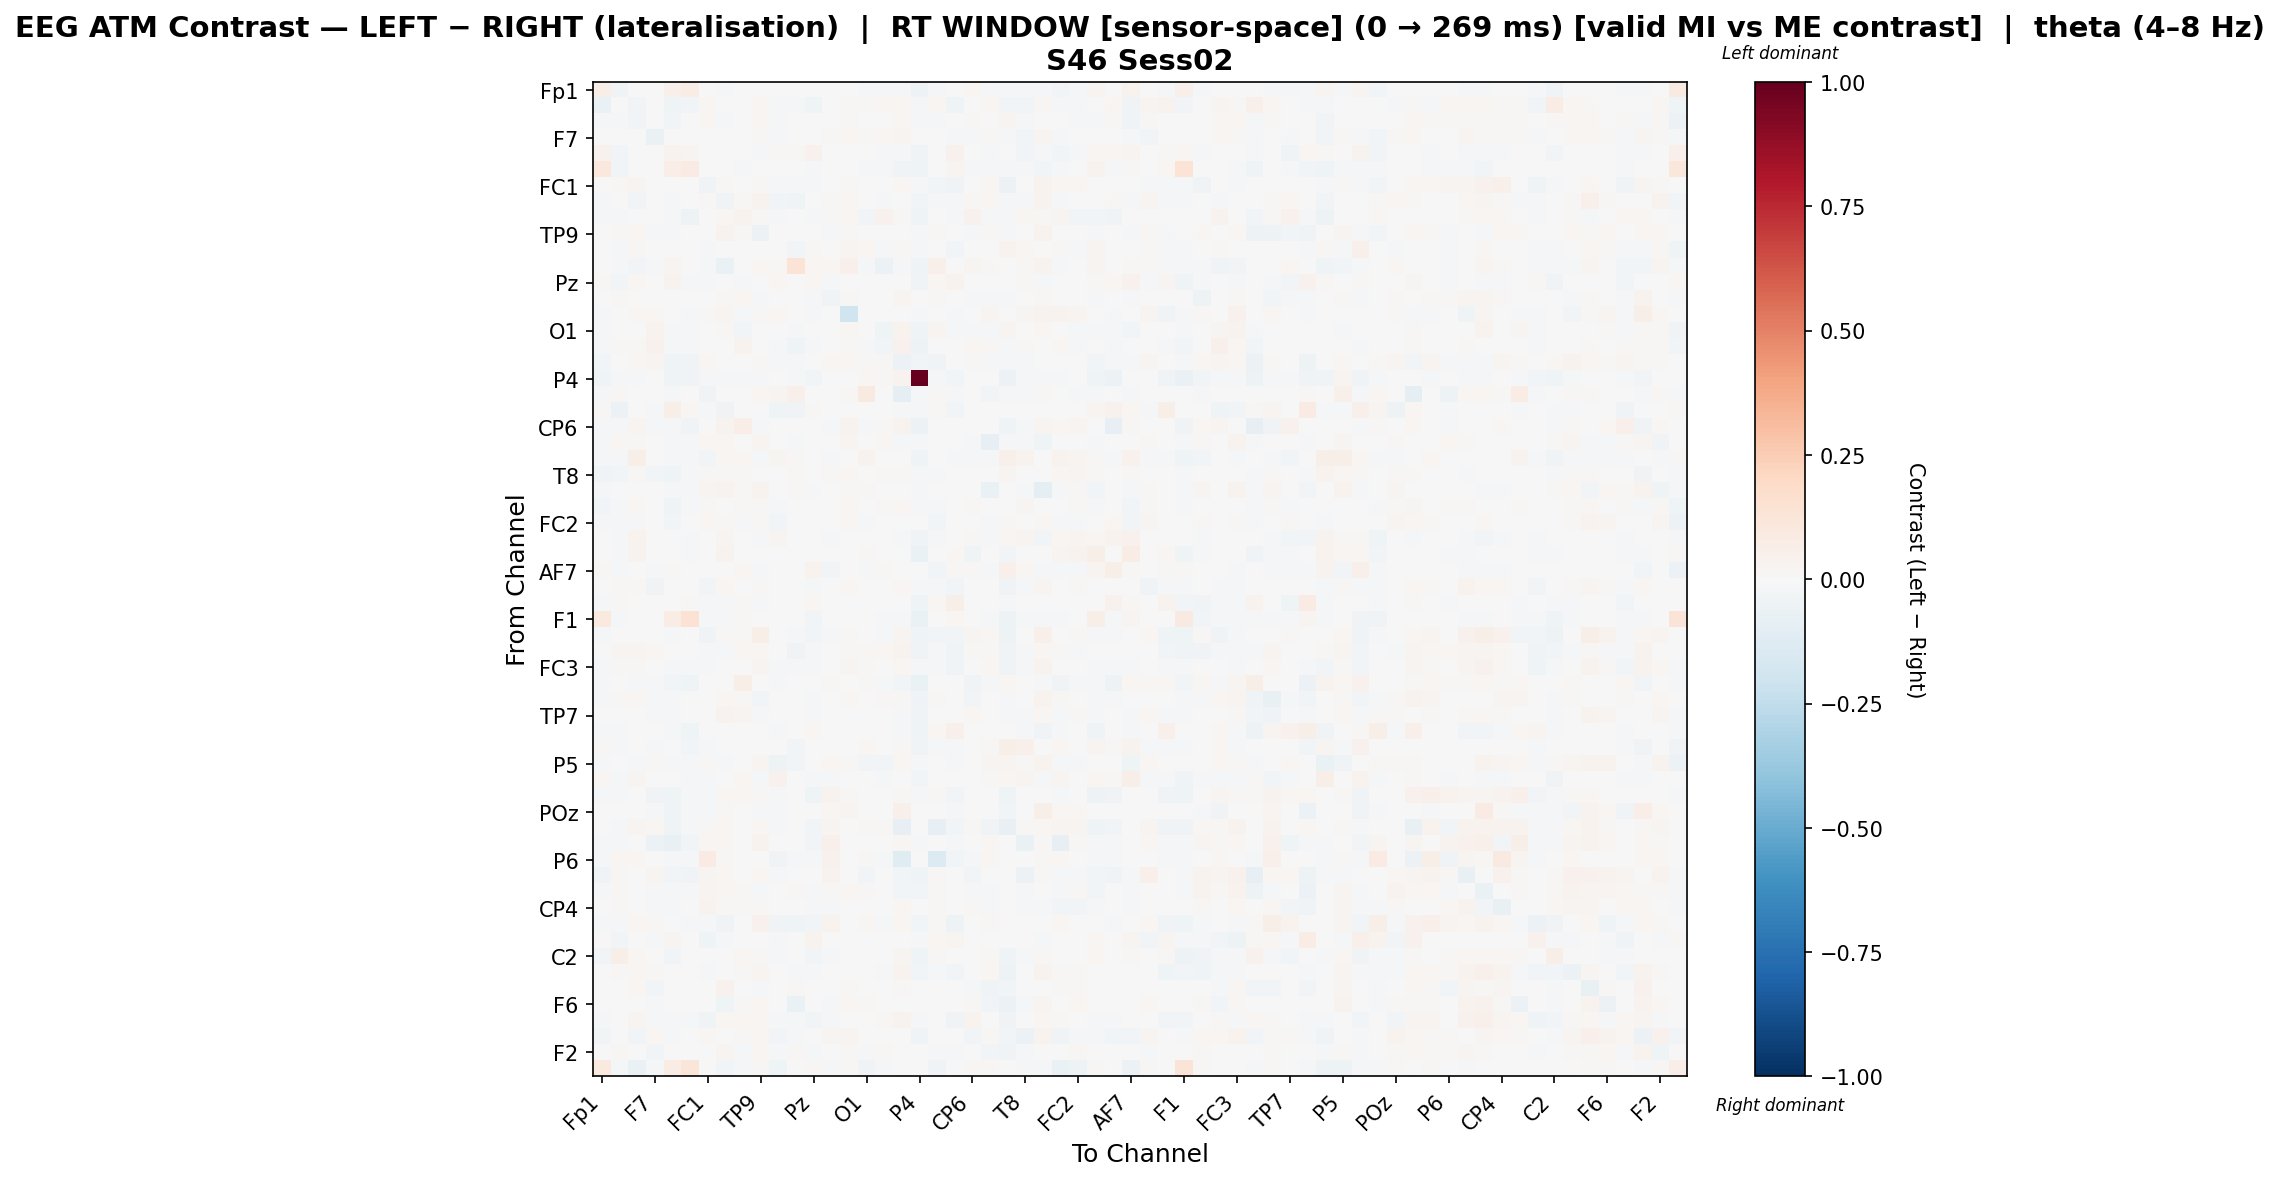

Data behind this chart, as committed beside it:
, Fp1, Fz, F3, F7, FT9, FC5, FC1, C3, T7, TP9, CP5, CP1, Pz, P3, P7, O1, Oz, O2, P4, P8, TP10, CP6, CP2
Fp1, 0.06866, -0.037, -0.005897, 0.0, 0.04828, 0.0758, 0.0, -0.008627, 0.007284, 0.0, 0.005069, 0.00722, 0.0008132, 0.0, -0.0007594, -0.01358, -0.01243, -0.01978, -0.04888, -0.009677, 0.005262, 0.01924, -0.01405
Fz, -0.06374, -0.00146, -0.02349, 0.0007396, -0.0467, -0.02479, 0.02059, -0.005646, -0.005091, 0.02048, -0.01639, -0.01312, -0.04229, 0.007545, 0.008092, 0.007826, 0.01727, 0.01679, -0.01837, 0.01815, -0.04355, -0.007087, 0.02264
F3, -0.01961, -0.01546, -0.0263, 0.00321, -0.02426, -0.0008103, 0.01837, -0.01124, -0.004978, 0.01772, -0.0172, -0.006132, 0.004926, 0.004323, 0.0112, -0.006473, 0.002769, 0.02169, -0.008913, -0.01745, 0.0, 0.01113, 0.006485
F7, 0.0, -0.004051, 0.00185, -0.06464, -0.005387, 0.0, -0.00699, 0.004025, 0.0005866, 0.009805, -0.008094, -0.006739, -0.0068, 0.009379, 0.02136, 0.01467, 0.02048, 0.02371, 0.0, -0.007468, -0.01927, -0.008311, 0.01241
FT9, 0.04533, -0.02679, -0.002844, -0.00678, 0.03822, 0.03004, 0.0, -0.007571, -0.006226, -0.008548, 0.01092, 0.009998, 0.03984, -0.004127, 0.001846, -0.007713, -0.01133, -0.02083, -0.03589, 0.002889, 0.04438, 0.002859, -0.01091
FC5, 0.1066, -0.02367, -0.001567, 0.0, 0.06406, 0.08132, -0.000427, -0.000286, -0.01523, -0.005978, -0.00644, -0.0008579, -0.01485, -0.006832, -0.0008541, -0.01501, -0.01826, -0.03179, -0.04432, 0.00119, 0.02987, -0.00887, -0.0158
FC1, 0.0, 0.02264, 0.02719, -0.006545, 0.0, 0.0, -0.036, 0.01048, 0.006422, 0.01156, -0.01377, -0.01073, -0.01325, 0.007132, 0.01315, -0.0001517, 0.006288, 0.02118, -0.01524, -0.02365, -0.03357, 0.0, 0.0162
C3, -0.01231, -0.007417, -0.02621, -0.00334, -0.01495, -0.0005861, 0.008851, -0.03553, 0.01486, 0.03555, -0.03035, -0.04522, -0.006448, 0.01411, 0.0184, 0.001049, -0.01354, 0.005207, -0.02524, -0.01951, -0.01983, 0.01198, 0.01771
T7, -0.01525, -0.02069, -9.23917478067198e-05, 0.002717, -0.01078, -0.04805, 0.002717, 0.01951, 0.03248, 0.01307, -0.008889, 0.0, -0.01549, 0.01106, 0.01801, -0.02565, 0.03978, 0.0148, -0.04448, -0.006326, -0.009221, 0.0434, -0.01641
TP9, 0.0, 0.01325, 0.01774, -0.0115, -0.009929, -0.004793, 0.00608, 0.03419, 0.01511, -0.06055, 0.0, 0.006357, -0.004749, -0.01749, 0.01079, 0.00631, 0.005691, -0.003358, -0.02121, 0.01325, 0.0002324, -0.01291, 0.01494
CP5, 0.002656, -0.01095, 0.008935, 0.005884, 0.00177, -0.00628, -0.009635, -0.004911, -0.001476, 0.0, 0.00378, -0.02794, 0.008307, 0.0, 0.02408, 0.02194, -0.01762, 0.01008, -0.008067, 0.002791, -0.02511, 0.00143, 0.0
CP1, 0.004725, -0.009521, -0.02388, -0.01415, 0.02878, -0.001937, -0.01195, -0.06588, 0.0, 0.01829, 0.01285, 0.1399, 0.01619, 0.01866, 0.05289, -0.01226, -0.05955, -0.008232, -0.04309, 0.05197, -0.00529, 0.03007, 0.01442
Pz, 0.009215, -0.02565, 0.01798, -0.00375, 0.0341, -0.01656, -0.008333, -0.004375, -0.0119, -0.004403, 0.0168, 0.006712, 0.01888, -0.01574, 0.000462, -6.499612761815746e-05, -0.004414, 0.0, -0.03164, 0.02133, 0.03566, 0.0, 0.0
P3, 0.0, 0.008308, 0.003443, 0.002687, -0.003461, -0.003955, 0.001932, 0.01394, 0.02176, -0.008954, 0.0, 0.00612, -0.01297, -0.03682, 0.0138, 0.006766, 0.003859, 0.02743, 0.0, 0.008308, 0.0, -0.01568, -0.007928
P7, -0.0116, -0.003128, 0.01752, 0.02256, 0.0009082, -0.0116, 0.01006, 0.02866, -0.01112, 0.01542, 0.01647, 0.006341, -0.01558, 0.003894, -0.2029, -0.003832, 0.00074, 0.001831, -0.01547, 0.002387, -0.0186, -0.004481, 0.0275
O1, -0.02151, 0.00403, -0.005312, 0.03461, -0.01679, -0.01687, -0.002442, 0.007985, -0.02435, 0.007277, 0.007698, -0.01213, -0.004573, 0.004505, 0.01814, 0.006435, -0.03938, 0.03542, -0.03972, 0.02408, -0.008021, -0.01435, -0.01095
Oz, -0.01573, 0.0105, 0.01503, 0.04248, -0.02038, -0.01903, 0.004326, 0.006535, 0.03699, 0.004311, -0.02207, -0.0391, -0.01068, -0.004115, 0.007882, -0.01082, -0.02434, 0.04355, -0.04826, -0.001716, -0.006955, 0.01652, 0.01432
O2, -0.02667, 0.002201, 0.01757, 0.02627, -0.04197, -0.03842, 0.01984, 0.005481, 0.004644, 0.01071, -0.009619, -0.008623, 0.0, 0.02006, 0.01739, 0.01047, 0.0106, -0.0548, -0.02932, -0.03273, -0.001954, 0.01375, -0.02029
P4, -0.04572, -0.01804, -0.009507, 0.0, -0.04262, -0.03269, -0.01186, -0.02249, -0.01918, -0.008249, -0.004898, -0.02197, -0.03036, 0.0, -0.00144, 0.02189, 0.0133, 0.03254, 1.0, -0.0116, -0.02604, -0.001462, 0.0001842
P8, -0.00823, 0.01418, -0.00238, 0.007303, -0.01087, 0.002908, -0.03545, 0.001372, -0.0003976, 0.01818, 0.02689, 0.04837, 0.004815, 0.006698, 0.008979, 0.08827, 0.005727, -0.09327, -0.009827, 0.01394, -0.01303, 0.0, -0.03
TP10, 0.01512, -0.06117, 0.0, -0.008532, 0.05901, 0.02178, -0.01988, -0.03512, 0.001513, 0.001887, -0.04326, -0.03463, 0.009036, 0.0, -0.0004891, 0.001803, 0.004847, -0.008979, -0.01776, 0.008779, -0.02729, 0.0, 0.0
CP6, -0.01274, -0.01558, 0.02922, -0.0127, -0.01089, -0.03389, 0.0, 0.03301, 0.0671, -0.008103, 0.001796, 0.001693, 0.0, -0.01747, 0.03201, -0.01102, 0.01475, 0.03377, -0.06125, 0.0, 0.0, -0.00226, 0.006753
CP2, -0.009281, 0.01945, 0.01408, 0.003685, -0.009281, -0.009281, 0.02006, 0.02298, 0.006834, 0.02847, 0.0, -0.01564, 0.0, -0.001985, 0.02399, 7.256049460818672e-06, 0.01575, -0.008206, -0.008162, 0.00751, 0.0, -0.008639, -0.08026
C4, -0.012, -0.01592, 0.05623, -0.0008184, -0.01343, -0.01139, -0.03041, 0.02213, 0.01684, -0.01334, 0.02841, 0.009671, -0.006495, -0.01334, 0.0, 0.03796, 0.006327, -0.0006638, -0.04589, -0.001831, -0.01407, -0.01244, -0.01674
T8, -0.03257, -0.02876, 0.01266, -0.02344, -0.04666, -0.01449, 0.008108, 0.008713, 0.01514, 0.002286, 0.005151, 0.01216, 0.002981, 0.008981, 0.02205, 0.003617, 0.0087, 0.01288, -0.02216, -0.01423, 0.0, 0.00123, -0.003379
FT10, -0.01022, 0.007186, -0.0003399, 0.002382, -0.01546, -0.01646, 0.03016, 0.03493, 0.01191, 0.03382, -0.004971, 0.008655, -0.009973, 0.005593, 0.01312, 0.009601, 0.002698, -0.003587, -0.009724, 0.007186, 0.0, 0.004662, -0.06735
FC6, -0.02901, -0.007962, 0.01715, -0.006231, -0.03955, -0.009444, 0.01398, -0.001624, 0.01099, 0.009165, -0.009905, 0.003793, 0.002739, -0.005608, 0.0209, -0.003856, 0.01028, 0.02156, -0.01634, -0.01736, 0.0, 0.01384, 0.002911
FC2, -0.02091, -0.01248, -0.02097, -0.005203, -0.02474, 0.0, 0.0172, 0.01, -0.01094, 0.01109, -0.02579, 0.001508, 0.0, 0.004495, 0.02133, -0.01028, -0.007, -0.005704, 0.0, -0.03063, 0.0, 0.00588, -0.01048
F4, 0.006927, -0.01238, 0.03351, 0.0, -0.00779, -0.008704, 0.0, 0.02813, 0.00247, -0.01107, 0.02492, 0.007511, 0.002994, -0.01232, 0.0006821, 0.004061, 0.006792, -0.01579, -0.03358, -0.01842, 0.004933, 0.008769, -0.009306
F8, 0.005198, -0.009296, 0.0385, 0.0, 0.007589, -0.02045, 0.0, 0.0385, 0.002561, 0.0, 0.005232, 0.0, -0.001519, 0.0, -0.00077, 0.01003, 0.005604, -0.007194, -0.06622, 0.0007261, 0.02295, -0.04081, 0.0
AF7, 0.01783, -0.02045, -0.004309, -0.02031, 0.01269, 0.001994, 0.0, -0.004164, 0.01784, -0.009159, 0.0003754, -0.002427, 0.03444, -0.02526, 0.0004663, -0.0162, 0.008423, -0.005728, 0.0, -0.02447, 0.01346, 0.01082, -0.01035
AF3, 0.0, 0.01304, 0.008184, -0.03793, 0.0, 0.0, -0.02505, 0.0176, 0.003973, 0.01485, -0.003504, -0.001661, -0.01231, 0.001741, 0.01905, 0.002697, 1.5603502359221018e-05, 0.01621, -0.008651, -0.01637, -0.02595, 0.0008518, 0.006095
AFz, -0.01707, 0.01222, 0.0, 0.0, -0.001226, 0.01295, -0.01165, -0.009142, 0.007858, -0.01768, -0.006509, -0.0065, 0.01761, 0.003117, 0.0001726, 0.004404, -0.007053, 0.0, -0.0446, 0.01816, 0.06083, -0.001574, 0.003117
F1, 0.09912, -0.01814, 0.0, 0.0, 0.07274, 0.1475, -0.01021, -0.008105, 0.01457, -0.0006897, -0.006483, -0.00776, -0.03117, -0.0006897, -0.001933, -0.007716, -0.01572, -0.01271, -0.06851, -0.006587, 0.02125, -0.006931, -0.01339
F5, -0.0163, -0.0003583, 0.0, -0.003056, -0.0154, 0.0011, -0.03584, 0.009883, 0.01312, 0.05604, 0.0, -0.01856, -0.02755, -0.01053, 0.009219, -0.0005356, -0.01714, 0.02824, -0.04326, -0.02356, -0.02514, 0.02426, 0.01845
FT7, 0.0, 0.02451, 0.02516, 0.02085, 0.0, 0.0, -0.008766, -0.02064, 0.02238, 0.02291, 0.0003475, -0.03888, -0.01254, 0.003928, 0.01467, 0.01455, 0.01838, 0.03344, -0.03172, -0.01015, -0.04125, 0.01114, 0.01019
FC3, -0.007994, 0.01254, 0.01451, 0.003688, -0.009706, -0.009706, -0.00921, 0.00524, -0.005435, 0.02373, -0.02006, -0.01843, -0.02055, 0.006321, 0.025, 0.01534, -0.004296, 0.01674, -0.01285, -0.01594, -0.03667, 0.0, 0.01671
C1, -0.01739, 0.0004542, -0.01456, -0.01195, -0.02561, -0.04607, 0.003779, 0.0, 0.06169, -0.001183, -0.008274, 0.0, 0.003867, 0.0147, 0.0003418, 0.01152, -0.01816, -0.02628, -0.0661, 0.0005444, 0.0055, -0.03196, -0.01382
C5, -0.0131, 0.01409, 0.01687, -0.01901, -0.009946, 0.0004858, 0.002224, 0.01592, 0.009717, -0.02911, 0.0, 0.002183, -0.01788, 0.004019, 0.01947, 0.007288, 0.007851, 0.0083, -0.03206, 0.01407, 0.006802, -0.02506, 0.001099
TP7, -0.007486, 0.0, -0.006598, -0.00935, -0.01925, -0.005347, -0.0004558, 0.03246, 0.02609, -0.0194, 0.0, 0.007474, -0.01548, -0.002843, 0.001752, 0.0, 0.0002032, -0.01121, -0.03386, 0.0003577, 0.0003577, 0.01653, -0.001325
CP3, -0.0136, -0.01502, -0.0005413, -0.004601, -0.01136, -0.04323, -0.002826, 0.0, -0.002962, 0.006944, -0.01028, 0.0, 0.02134, 0.006251, -0.001007, 0.0, 0.005935, -0.02263, -0.04358, 0.01937, 0.05303, 0.006967, 0.001362
P1, 0.009843, -0.01311, 0.00591, -0.01148, -0.001886, -0.02929, -0.009645, -0.002494, 0.003979, 0.0, 0.005824, -0.02898, -0.0001244, 0.0, 0.0, 0.02014, 0.006098, 0.01056, -0.03502, -0.01191, -0.01399, 0.007472, 0.01095
P5, -0.01646, 0.0004226, -0.02167, 0.009443, -0.01354, -0.01301, 0.009846, -0.01004, -0.005473, 0.03026, -0.04986, -0.02561, -0.004615, 0.01796, 0.01104, -0.03033, -0.02587, 0.01871, -0.01674, -0.006801, -0.01284, -0.001748, 0.02381
PO7, 0.02017, -0.009427, 0.02558, -0.004072, 0.006134, -0.01525, -0.009121, 0.007492, 0.02175, -0.01053, 0.04387, 0.002177, -0.01067, -0.02166, 0.0, 0.002838, -0.00983, 0.0, -0.02679, -0.007232, 0.005059, -0.003848, 0.01551
PO3, -0.01484, -0.01495, 0.005365, -0.03853, -0.04375, -0.01046, -0.0101, 0.01654, 0.01952, 0.01557, -0.0127, -0.0006046, -0.04112, 0.03441, 0.009206, 0.005142, 0.001889, 0.01318, -0.01506, 0.01162, -0.02467, 0.007191, -0.002361
POz, 0.0, -0.004763, 0.002058, -0.01133, -0.04144, -0.01995, -0.01715, 0.0109, -0.001058, -0.01578, -0.01291, -0.004525, -0.003069, 0.0225, 0.03108, -0.001535, 0.0, 0.05258, 0.0, 0.0, -0.01799, -0.006651, -0.002744
PO4, 0.0, -0.01613, 0.02734, 0.02284, -0.04213, -0.01656, 0.01362, 0.01995, 0.006752, 0.01946, -0.01253, -0.005024, -0.02598, 0.02963, 0.00516, 0.01164, 0.0112, -0.08096, 0.0, -0.08135, -0.02714, 0.01086, -0.03316
PO8, -0.02076, -0.02307, 0.007031, -0.05783, -0.07144, -0.02822, 0.01662, 0.01878, 0.003084, 0.03239, 0.0, -0.0006784, -0.02442, 0.05445, -0.001592, -0.0006784, 0.0, 0.0181, -0.02307, 0.0, -0.02307, 0.0002722, 0.01807
P6, -0.01314, 0.01993, 0.01895, 0.002568, -0.02252, -0.01783, 0.08506, 0.01372, -0.006121, -0.0004726, -0.03237, -0.0183, -0.02125, 0.04459, 0.006355, 0.009657, -0.02069, -0.1179, 0.0, -0.138, -0.02583, -0.01032, 0.01833
P2, -0.03575, 0.008248, 0.002434, 0.02789, -0.02417, -0.03463, 0.02675, 0.02177, -0.005912, 0.01979, -0.01357, -0.003663, 0.0, 0.03508, 0.005582, -0.02414, -0.001663, -0.02739, -0.04269, 0.009713, -0.002198, -0.02863, -0.00648
CPz, -0.01049, 0.008104, 0.005224, -0.01648, -0.01612, -0.01689, 0.02946, 0.02227, 0.01404, -0.02245, 0.00521, 0.009381, -0.01024, 0.008487, 0.01824, 0.01333, 0.002774, -0.02457, -0.02943, 0.008104, 0.0001447, -0.01112, -0.009303
CP4, 0.0, 0.01094, 0.00123, -0.01992, -0.01247, -0.005394, 0.03515, 0.01525, 0.01498, 0.0118, 0.0, 0.003581, -0.01554, -0.01379, 0.0003993, 0.007632, 0.004871, 0.02045, 0.0, 0.01094, 0.0, 0.008222, -0.02078
TP8, -0.01429, -0.01057, 0.01752, 0.01146, 0.0, -0.01129, -0.01873, -0.03887, 4.5536704605023605e-05, 0.04623, -0.03348, -0.04539, -0.02734, 0.03309, 0.0002532, 0.01796, -0.01606, 0.0164, -0.02917, 0.01271, -0.05143, 0.0, 0.009854
C6, 0.00277, -0.02437, 0.0, -0.02229, 0.02484, 0.003428, -0.04006, -0.01776, 0.0004443, -0.007395, -0.0193, -0.00554, 0.03597, -0.007395, 0.0008635, 0.003132, -0.0003802, 0.0, -0.01803, 0.0174, 0.02414, 0.0, -0.007395
C2, -0.0301, 0.05959, 0.01781, 0.005125, -0.02591, 0.001231, -0.007111, 0.006809, 0.01986, 0.007939, -0.01488, -0.00372, -0.02861, -0.008992, 0.007393, 0.005182, -0.001466, 0.0251, -0.04526, 0.008479, -0.004012, -0.006586, 0.01124
FC4, -0.001507, 0.0137, 0.0207, 0.008489, 0.0, -0.001299, -0.02326, 0.004544, 0.0137, 0.02584, 0.0, -0.02025, -0.01475, -0.005003, 0.006118, 0.003504, -0.01084, 0.0341, -0.02347, -0.01014, -0.02454, 0.007017, 0.0232
FT8, 0.0, 0.007039, 0.01995, -0.02684, 0.0, 0.0, -0.002709, 0.04191, -0.001742, -0.01526, 0.006849, 0.008505, 0.0, -0.002618, 0.01325, -0.001308, 0.007039, 0.009726, 0.0, 0.006614, 0.0001902, -0.01698, -0.03581
F6, 0.0, -0.00509, 0.003511, -0.01229, 0.0, 0.0, 0.0009993, -0.03925, 0.00852, 0.01903, 0.007331, -0.06697, -0.0007233, -0.01155, 0.01775, 0.01257, 0.00142, 0.003163, 0.0, 0.0009808, -0.000801, 0.01074, -0.02629
AF8, -0.01035, 0.002023, 0.02383, -0.0111, -0.0166, -0.01141, -0.03329, 0.02064, 0.01718, 0.01704, -0.01016, -0.0125, -0.0267, -0.01319, 0.004795, -0.001269, 0.008326, 0.03198, -0.01415, -0.005675, -0.03649, 0.0332, 0.004733
AF4, -0.02788, -0.0001037, -0.02691, 0.01647, -0.0231, 0.0, 0.01607, -0.004928, 0.01063, 0.02215, -0.02531, -0.01173, -0.004301, 0.02559, 0.0286, 0.002272, -0.007765, 0.004506, -0.03728, -0.006539, 0.0, -0.0274, 0.01376
... 2 more rows
